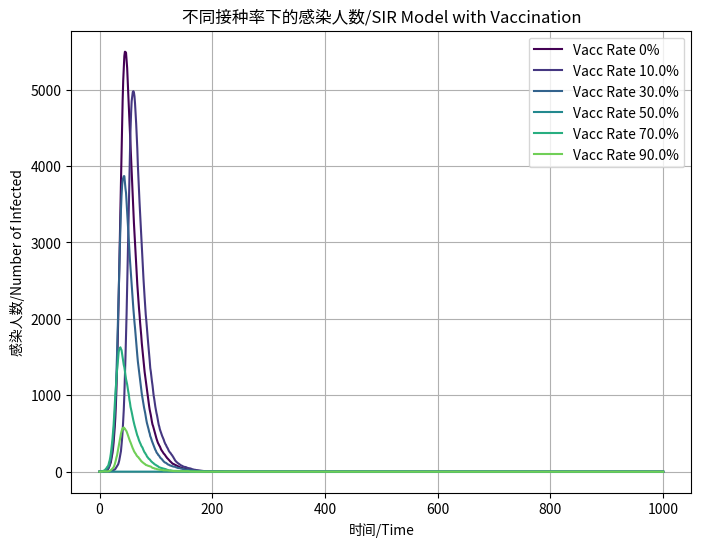

Write the Python code that produced this figure.
# SIR_vaccination.py

# Pseudocode / 伪代码:
# BEGIN
#   Import numpy, matplotlib and cm libraries / 导入numpy、matplotlib和cm库
#   Set initial population (N=10000) and vaccination rates / 设置初始人口和疫苗接种率
#   FOR each vaccination percentage:
#     Set S, I, R, V (vaccinated) initial values / 设置S、I、R、V初始值
#     Create arrays for S, I, R, V / 创建S、I、R、V数组
#     FOR t = 0 to 999:
#       Calculate infection probability / 计算感染概率
#       Update S, I, R (V remains constant) / 更新S、I、R (V保持不变)
#       Record values / 记录数值
#     END FOR
#     Plot infected curve / 绘制感染曲线
#   END FOR
#   Show plot with legend / 显示带图例的图表
# END

# 导入必要的库 / Import necessary libraries
import numpy as np
import matplotlib.pyplot as plt
from matplotlib import cm  # 导入颜色映射 / Import color map

# 定义基本参数 / Define basic parameters
N = 10000  # 总人口 / Total population
beta = 0.3   # 感染率 / Infection rate
gamma = 0.05 # 康复率 / Recovery rate
vacc_rates = [0, 0.1, 0.3, 0.5, 0.7, 0.9]  # 不同疫苗接种率 / Different vaccination rates

# 创建图形 / Create figure
plt.figure(figsize=(8, 6), dpi=150)  # 设置图形大小和分辨率 / Set figure size and resolution

# 对每种疫苗接种率进行模拟 / Simulate for each vaccination rate
for idx, vacc_rate in enumerate(vacc_rates):
    # 初始化人群 / Initialize populations
    V = int(N * vacc_rate)    # 接种疫苗人数 / Vaccinated population
    S = N - V - 1            # 易感人群 / Susceptible (total - vaccinated - 1 initial infected)
    I = 1                    # 感染人群 / Infected
    R = 0                    # 康复人群 / Recovered
    
    # 创建数组 / Create arrays
    susceptible = [S]  # 易感人群数组 / Susceptible array
    infected = [I]     # 感染人群数组 / Infected array
    recovered = [R]    # 康复人群数组 / Recovered array
    
    # 时间循环 / Time loop
    for t in range(1000):
        # 计算感染概率 / Calculate infection probability
        infection_prob = beta * (I/(N-V))  # 注意：只考虑未接种人群 / Note: only unvaccinated population
        
        # 更新人数 / Update numbers
        new_infections = min(S, np.random.choice([0, 1], size=S, p=[1-infection_prob, infection_prob]).sum())
        new_recoveries = min(I, np.random.choice([0, 1], size=I, p=[1-gamma, gamma]).sum())
        
        S = max(0, S - new_infections)          # 更新易感人数 / Update susceptible
        I = max(0, I + new_infections - new_recoveries)  # 更新感染人数 / Update infected
        R = max(0, R + new_recoveries)          # 更新康复人数 / Update recovered
        
        # 记录数据 / Record data
        susceptible.append(S)
        infected.append(I)
        recovered.append(R)
    
    # 绘制感染曲线，使用viridis颜色 / Plot infected curve with viridis colormap
    plt.plot(infected, label=f'Vacc Rate {vacc_rate*100}%', 
             color=cm.viridis(idx * 40))  # 使用不同颜色 / Use different colors

# 设置图形属性 / Set plot properties
plt.xlabel('时间/Time')                          # X轴标签 / X-axis label
plt.ylabel('感染人数/Number of Infected')        # Y轴标签 / Y-axis label
plt.title('不同接种率下的感染人数/SIR Model with Vaccination')  # 图标题 / Plot title
plt.legend()                                    # 添加图例 / Add legend
plt.grid(True)                                  # 添加网格 / Add grid
plt.savefig('SIR_vaccination.png')              # 保存图片 / Save figure
plt.show()                                      # 显示图形 / Show plot